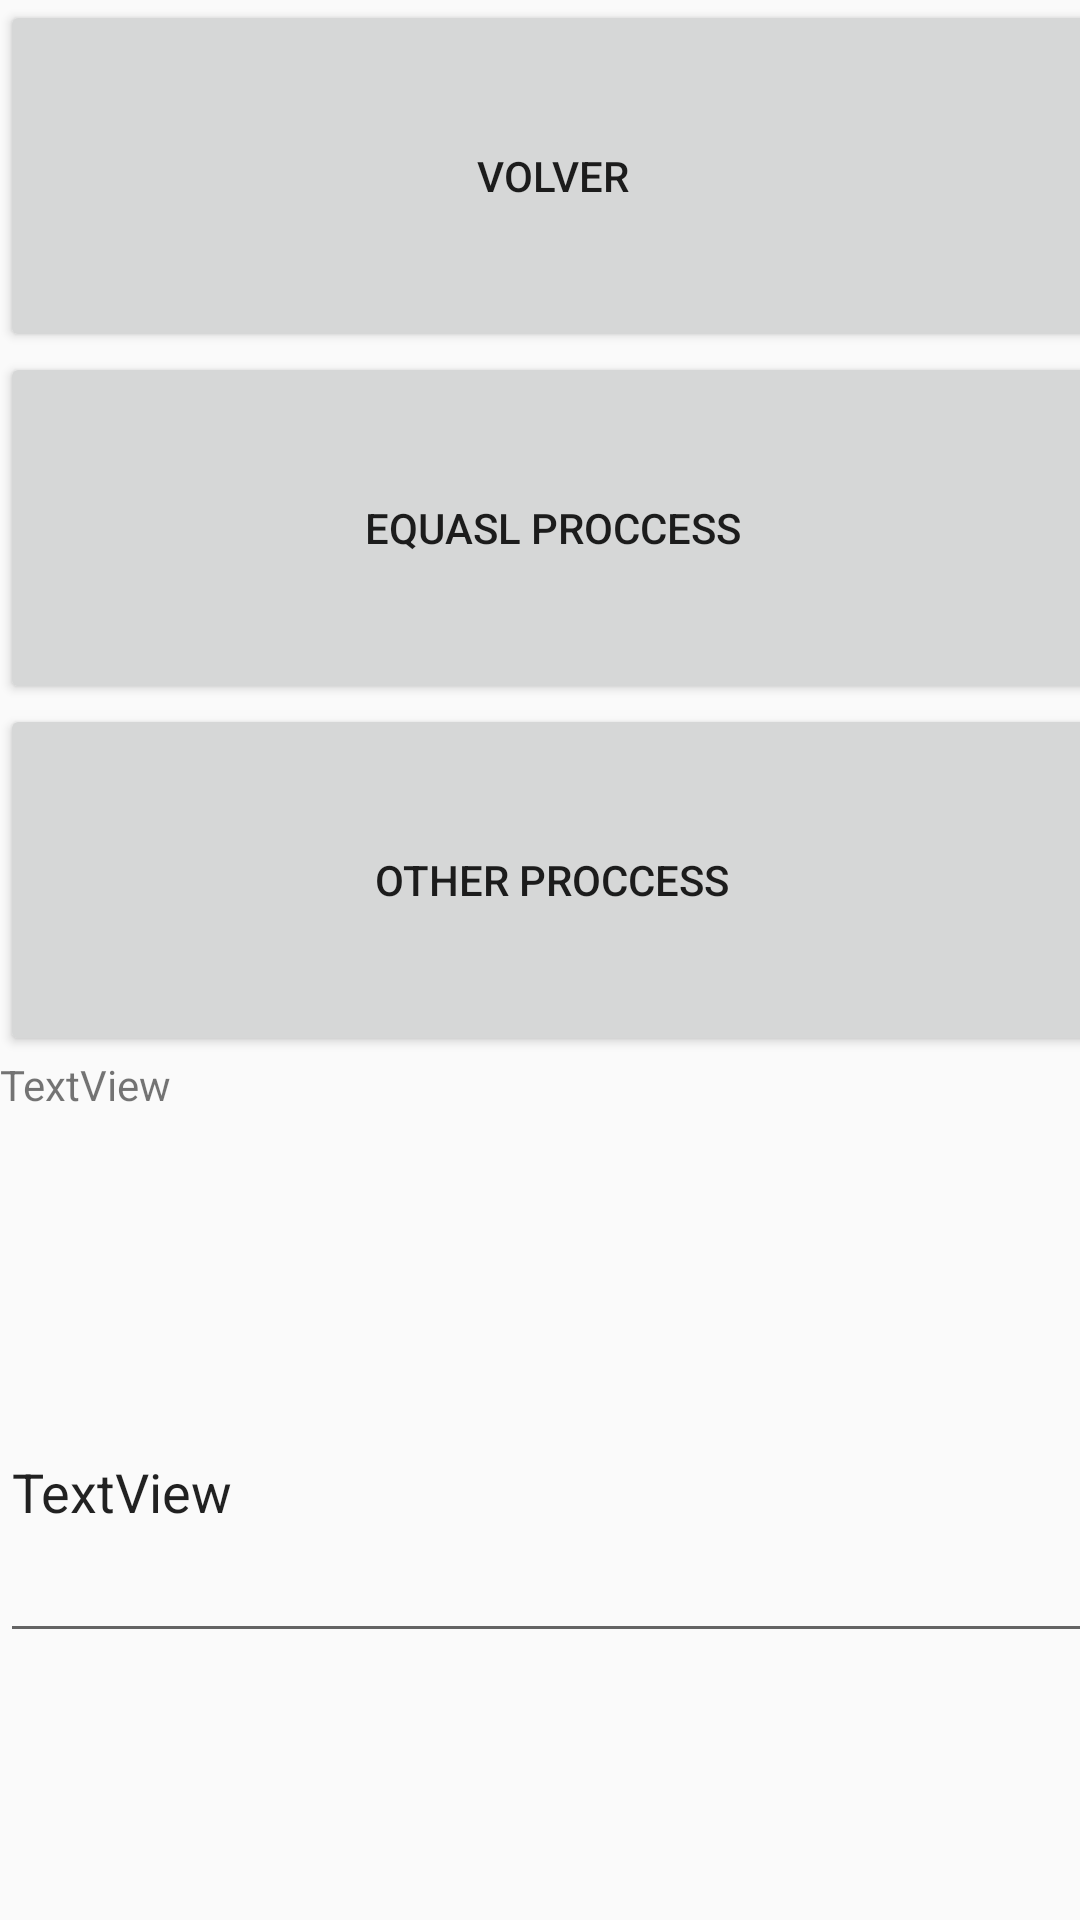

Android layout source for this screen:
<!-- AndroidManifest.xml: application theme AppTheme -->
<!-- res/layout/activity_servicio.xml -->
<?xml version="1.0" encoding="utf-8"?>
<android.support.constraint.ConstraintLayout xmlns:android="http://schemas.android.com/apk/res/android"
    xmlns:app="http://schemas.android.com/apk/res-auto"
    xmlns:tools="http://schemas.android.com/tools"
    android:layout_width="match_parent"
    android:layout_height="match_parent"
    tools:context="com.example.yourwelcome.Servicio">

    <LinearLayout
        android:layout_width="368dp"
        android:layout_height="551dp"
        android:orientation="vertical"
        tools:layout_editor_absoluteX="8dp"
        tools:layout_editor_absoluteY="8dp">

        <Button
            android:id="@+id/button3"
            android:layout_weight="1"
            android:layout_width="match_parent"
            android:layout_height="wrap_content"
            android:onClick="VolverH"
            android:text="Volver" />

        <Button
            android:id="@+id/subproccess"
            android:layout_weight="1"
            android:layout_width="match_parent"
            android:layout_height="wrap_content"
            android:onClick="Pintar1"
            android:text="Equasl Proccess" />
        <Button
            android:id="@+id/otherSubproccess"
            android:layout_weight="1"
            android:layout_width="match_parent"
            android:layout_height="wrap_content"
            android:onClick="Pintar2"
            android:text="other Proccess" />

        <TextView
        android:id="@+id/colorear"
        android:layout_weight="1"
            android:layout_gravity="center"
        android:layout_width="match_parent"
        android:layout_height="wrap_content"
        android:text="TextView" />

        <EditText
            android:id="@+id/escribir"
            android:layout_weight="1"
            android:layout_width="match_parent"
            android:layout_height="wrap_content"
            android:text="TextView" />
    </LinearLayout>
</android.support.constraint.ConstraintLayout>
<!-- resources referenced by this layout -->
<resources>
  <style name="AppTheme" parent="Theme.AppCompat.Light.NoActionBar">
      </style>
</resources>
